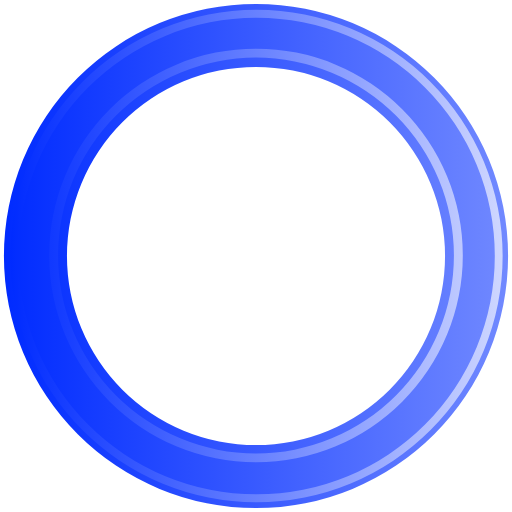
t = 0.00 s
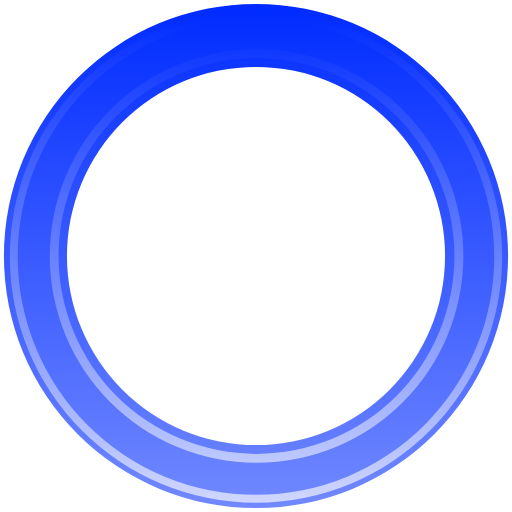
t = 0.45 s
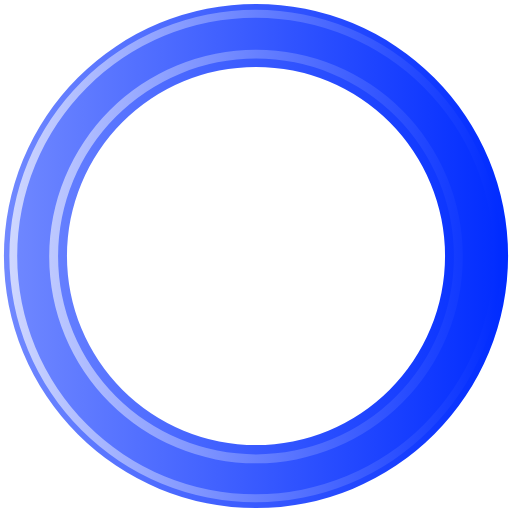
t = 0.90 s
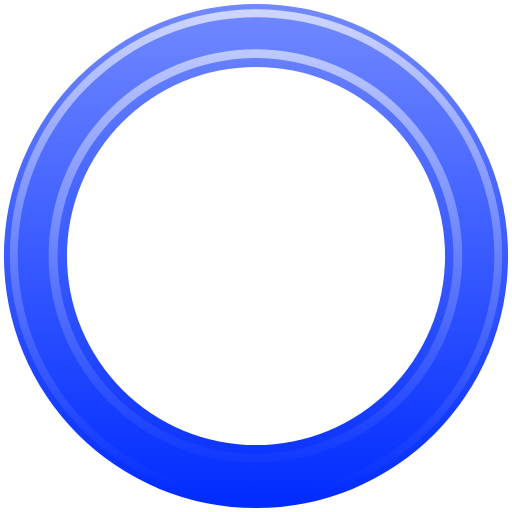
t = 1.35 s

The animated SVG that drew these frames (rendered in a browser with its animation timeline set to each time). Animation: 1 SMIL element (animateTransform=1); one cycle of 1.80 s, repeats indefinitely.

<?xml version="1.0" encoding="UTF-8" standalone="no"?><svg xmlns:svg="http://www.w3.org/2000/svg" xmlns="http://www.w3.org/2000/svg" xmlns:xlink="http://www.w3.org/1999/xlink" version="1.0" width="64px" height="64px" viewBox="0 0 128 128" xml:space="preserve"><g><linearGradient id="linear-gradient"><stop offset="0%" stop-color="#002bff"/><stop offset="100%" stop-color="#7189ff"/></linearGradient><linearGradient id="linear-gradient2"><stop offset="0%" stop-color="#002bff"/><stop offset="100%" stop-color="#cfd7ff"/></linearGradient><path d="M64 .98A63.02 63.02 0 1 1 .98 64 63.02 63.02 0 0 1 64 .98zm0 15.76A47.26 47.26 0 1 1 16.74 64 47.26 47.26 0 0 1 64 16.74z" fill-rule="evenodd" fill="url(#linear-gradient)"/><path d="M64.12 125.54A61.54 61.54 0 1 1 125.66 64a61.54 61.54 0 0 1-61.54 61.54zm0-121.1A59.57 59.57 0 1 0 123.7 64 59.57 59.57 0 0 0 64.1 4.43zM64 115.56a51.7 51.7 0 1 1 51.7-51.7 51.7 51.7 0 0 1-51.7 51.7zM64 14.4a49.48 49.48 0 1 0 49.48 49.48A49.48 49.48 0 0 0 64 14.4z" fill-rule="evenodd" fill="url(#linear-gradient2)"/><animateTransform attributeName="transform" type="rotate" from="0 64 64" to="360 64 64" dur="1800ms" repeatCount="indefinite"></animateTransform></g></svg>